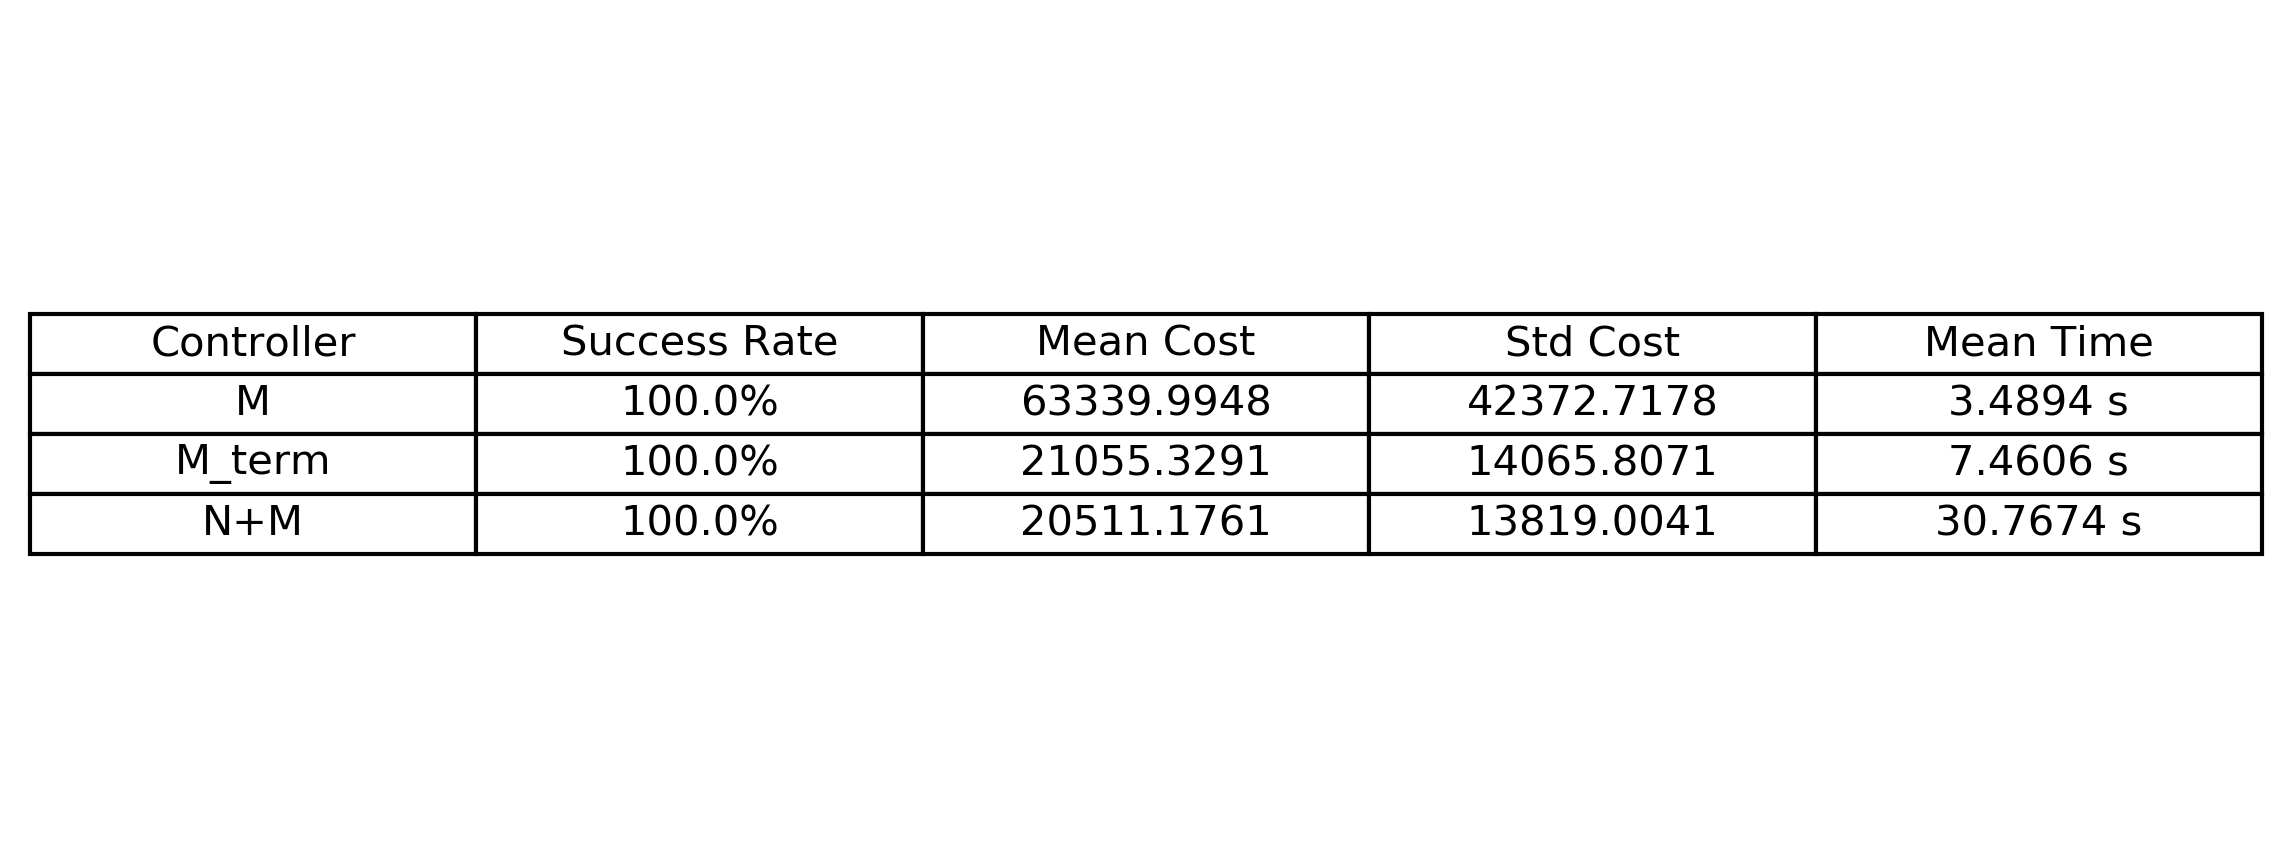

The table this chart was drawn from, first rows:
controller, success_rate, mean_cost, std_cost, mean_time
M, 100.0, 63340, 42373, 3.489
M_term, 100.0, 21055, 14066, 7.461
N+M, 100.0, 20511, 13819, 30.77
